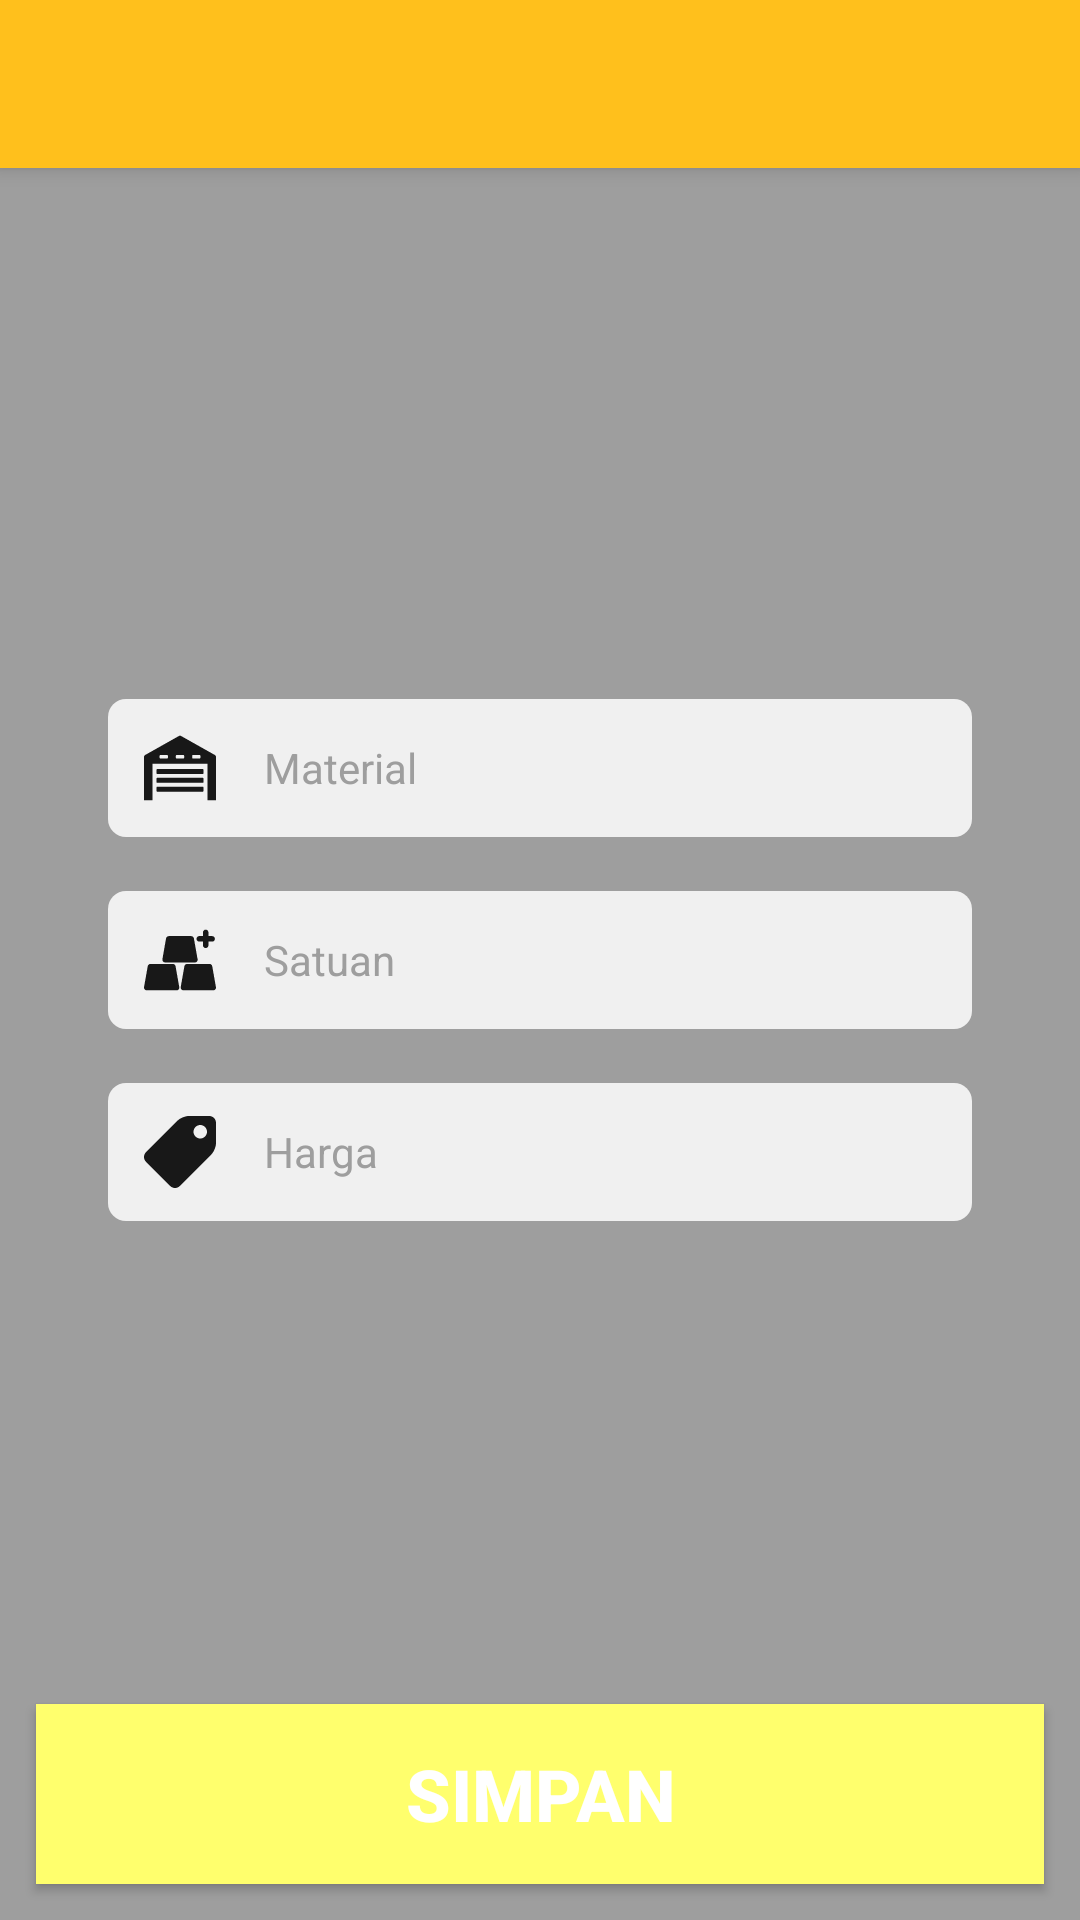

The Android layout XML behind this screen, and the referenced resources:
<!-- AndroidManifest.xml: application theme AppTheme -->
<!-- res/layout/activity_add_material.xml -->
<?xml version="1.0" encoding="utf-8"?>
<RelativeLayout
    xmlns:android="http://schemas.android.com/apk/res/android"
    android:layout_width="match_parent"
    android:layout_height="match_parent"
    android:background="@color/colorAbu">
    <include layout="@layout/toolbar2" android:id="@+id/toolbar2"/>
    <LinearLayout
        android:padding="18dp"
        android:layout_centerVertical="true"
        android:layout_width="match_parent"
        android:layout_height="wrap_content"
        android:orientation="vertical">
        <EditText
            android:alpha="0.85"
            android:drawablePadding="16dp"
            android:drawableLeft="@drawable/ic_supplier_24dp"
            android:textSize="14dp"
            android:textColorHint="@color/colorAbu"
            android:textColor="@color/colorBlack"
            android:layout_width="match_parent"
            android:layout_height="46dp"
            android:background="@drawable/border_edittext"
            android:layout_marginLeft="18dp"
            android:layout_marginRight="18dp"
            android:hint="Material"
            android:id="@+id/edt_material"/>
        <EditText
            android:inputType="text"
            android:alpha="0.85"
            android:drawablePadding="16dp"
            android:drawableLeft="@drawable/ic_transaction_24dp"
            android:textSize="14dp"
            android:textColorHint="@color/colorAbu"
            android:textColor="@color/colorBlack"
            android:layout_width="match_parent"
            android:layout_height="46dp"
            android:background="@drawable/border_edittext"
            android:layout_marginTop="18dp"
            android:layout_marginLeft="18dp"
            android:layout_marginRight="18dp"
            android:hint="Satuan"
            android:id="@+id/edt_unit"/>
        <EditText
            android:maxLength="9"
            android:inputType="numberSigned"
            android:alpha="0.85"
            android:drawablePadding="16dp"
            android:drawableLeft="@drawable/ic_price_24dp"
            android:textSize="14dp"
            android:textColorHint="@color/colorAbu"
            android:textColor="@color/colorBlack"
            android:layout_width="match_parent"
            android:layout_height="46dp"
            android:background="@drawable/border_edittext"
            android:layout_marginTop="18dp"
            android:layout_marginLeft="18dp"
            android:layout_marginRight="18dp"
            android:hint="Harga"
            android:id="@+id/edt_price"/>
    </LinearLayout>
    <Button
        android:clickable="true"
        android:id="@+id/btn_add_material"
        android:layout_margin="12dp"
        android:layout_alignParentBottom="true"
        android:background="@drawable/shape_button_tad"
        android:textColor="@color/colorWhite"
        android:textSize="24dp"
        android:textStyle="bold"
        android:text="Simpan"
        android:layout_width="match_parent"
        android:layout_height="60dp" />
</RelativeLayout>
<!-- res/layout/toolbar2.xml (included above) -->
<?xml version="1.0" encoding="utf-8"?>
<android.support.v7.widget.Toolbar
    xmlns:android="http://schemas.android.com/apk/res/android"
    android:layout_width="match_parent"
    android:layout_height="wrap_content"
    android:elevation="4dp"
    android:id="@+id/toolbar2"
    android:layout_alignParentTop="true"
    android:background="@color/colorNeon4">
</android.support.v7.widget.Toolbar>
<!-- resources referenced by this layout -->
<resources>
  <color name="colorAbu">#9E9E9E</color>
  <color name="colorBlack">#000000</color>
  <color name="colorNeon4">#FFC01C</color>
  <color name="colorWhite">#FFFFFF</color>
  <!-- drawable border_edittext (drawable) -->
  <?xml version="1.0" encoding="utf-8"?>
  <shape xmlns:android="http://schemas.android.com/apk/res/android">
  
      <solid
          android:color="@color/colorWhite"
          android:paddingLeft="10dp"
          android:paddingTop="10dp"/>
      <padding
          android:left="12dp"
          android:top="6dp"
          android:right="12dp"
          android:bottom="6dp" />
      <corners android:radius="6dp"/>
  </shape>
  <!-- drawable ic_price_24dp (drawable) -->
  <vector android:height="24dp" android:viewportHeight="533.333"
      android:viewportWidth="533.333" android:width="24dp" xmlns:android="http://schemas.android.com/apk/res/android">
      <path android:fillColor="#FF000000" android:pathData="M483.2,0H332.9c-27.6,0 -66,15.9 -85.5,35.4L14.6,268.2c-19.5,19.5 -19.5,51.4 0,70.8L194.3,518.7c19.5,19.5 51.4,19.5 70.8,0L497.9,285.9c19.5,-19.5 35.4,-58 35.4,-85.5V50.1C533.3,22.5 510.8,0 483.2,0zM416.7,166.7c-27.6,0 -50,-22.4 -50,-50c0,-27.6 22.4,-50 50,-50s50,22.4 50,50C466.7,144.3 444.3,166.7 416.7,166.7z"/>
  </vector>
  <!-- drawable ic_supplier_24dp (drawable) -->
  <vector android:height="24dp" android:viewportHeight="490.0"
      android:viewportWidth="490.0" android:width="24dp" xmlns:android="http://schemas.android.com/apk/res/android">
      <path android:fillColor="@color/colorBlack" android:pathData="M484.1,157.6L250.7,26.2c-3.5,-2 -7.9,-2 -11.4,0L5.9,157.6C2.3,159.6 0,163.5 0,167.7v297.6h57.5V216h374.9v249.3H490V167.7C490,163.5 487.7,159.6 484.1,157.6zM162.5,175.5c0,2.8 -2.3,5 -5,5h-46.3c-2.8,0 -5,-2.3 -5,-5v-14.1c0,-2.8 2.3,-5 5,-5h46.3c2.8,0 5,2.3 5,5V175.5zM273.2,175.5c0,2.8 -2.3,5 -5,5h-46.3c-2.8,0 -5,-2.3 -5,-5v-14.1c0,-2.8 2.3,-5 5,-5h46.3c2.8,0 5,2.3 5,5V175.5zM383.9,175.5c0,2.8 -2.3,5 -5,5h-46.3c-2.8,0 -5,-2.3 -5,-5v-14.1c0,-2.8 2.3,-5 5,-5h46.3c2.8,0 5,2.3 5,5V175.5z"/>
      <path android:fillColor="@color/colorBlack" android:pathData="M400.7,252H89.3c-1.9,0 -3.5,1.6 -3.5,3.5v26.9c0,1.9 1.6,3.5 3.5,3.5h311.5c1.9,0 3.5,-1.6 3.5,-3.5v-26.9C404.3,253.6 402.7,252 400.7,252z"/>
      <path android:fillColor="@color/colorBlack" android:pathData="M400.7,312.2H89.3c-1.9,0 -3.5,1.6 -3.5,3.5v26.9c0,1.9 1.6,3.5 3.5,3.5h311.5c1.9,0 3.5,-1.6 3.5,-3.5v-26.9C404.3,313.8 402.7,312.2 400.7,312.2z"/>
      <path android:fillColor="@color/colorBlack" android:pathData="M400.7,372.4H89.3c-1.9,0 -3.5,1.6 -3.5,3.5v26.9c0,1.9 1.6,3.5 3.5,3.5h311.5c1.9,0 3.5,-1.6 3.5,-3.5v-26.9C404.3,374 402.7,372.4 400.7,372.4z"/>
  </vector>
  <!-- drawable shape_button_tad (drawable) -->
  <?xml version="1.0" encoding="utf-8"?>
  <selector xmlns:android="http://schemas.android.com/apk/res/android">
      <item android:state_pressed="false">
          <shape android:shape="rectangle">
              
              <solid android:color="@color/colorRank3" />
          </shape>
      </item>
      <item android:state_pressed="true">
          <shape android:shape="rectangle">
              
              <solid android:color="@color/colorNeon5" />
          </shape>
      </item>
  </selector>
  <style name="AppTheme" parent="Theme.AppCompat.Light.NoActionBar">
          
          <item name="colorPrimary">@color/colorNeon4</item>
          <item name="colorPrimaryDark">@color/colorRank5</item>
          <item name="colorAccent">@color/colorAccent</item>
      </style>
  <color name="colorRank3">#FFFF6D</color>
  <color name="colorNeon5">#FED334</color>
  <color name="colorRank5">#FFFF00</color>
  <color name="colorAccent">#FF4081</color>
</resources>
